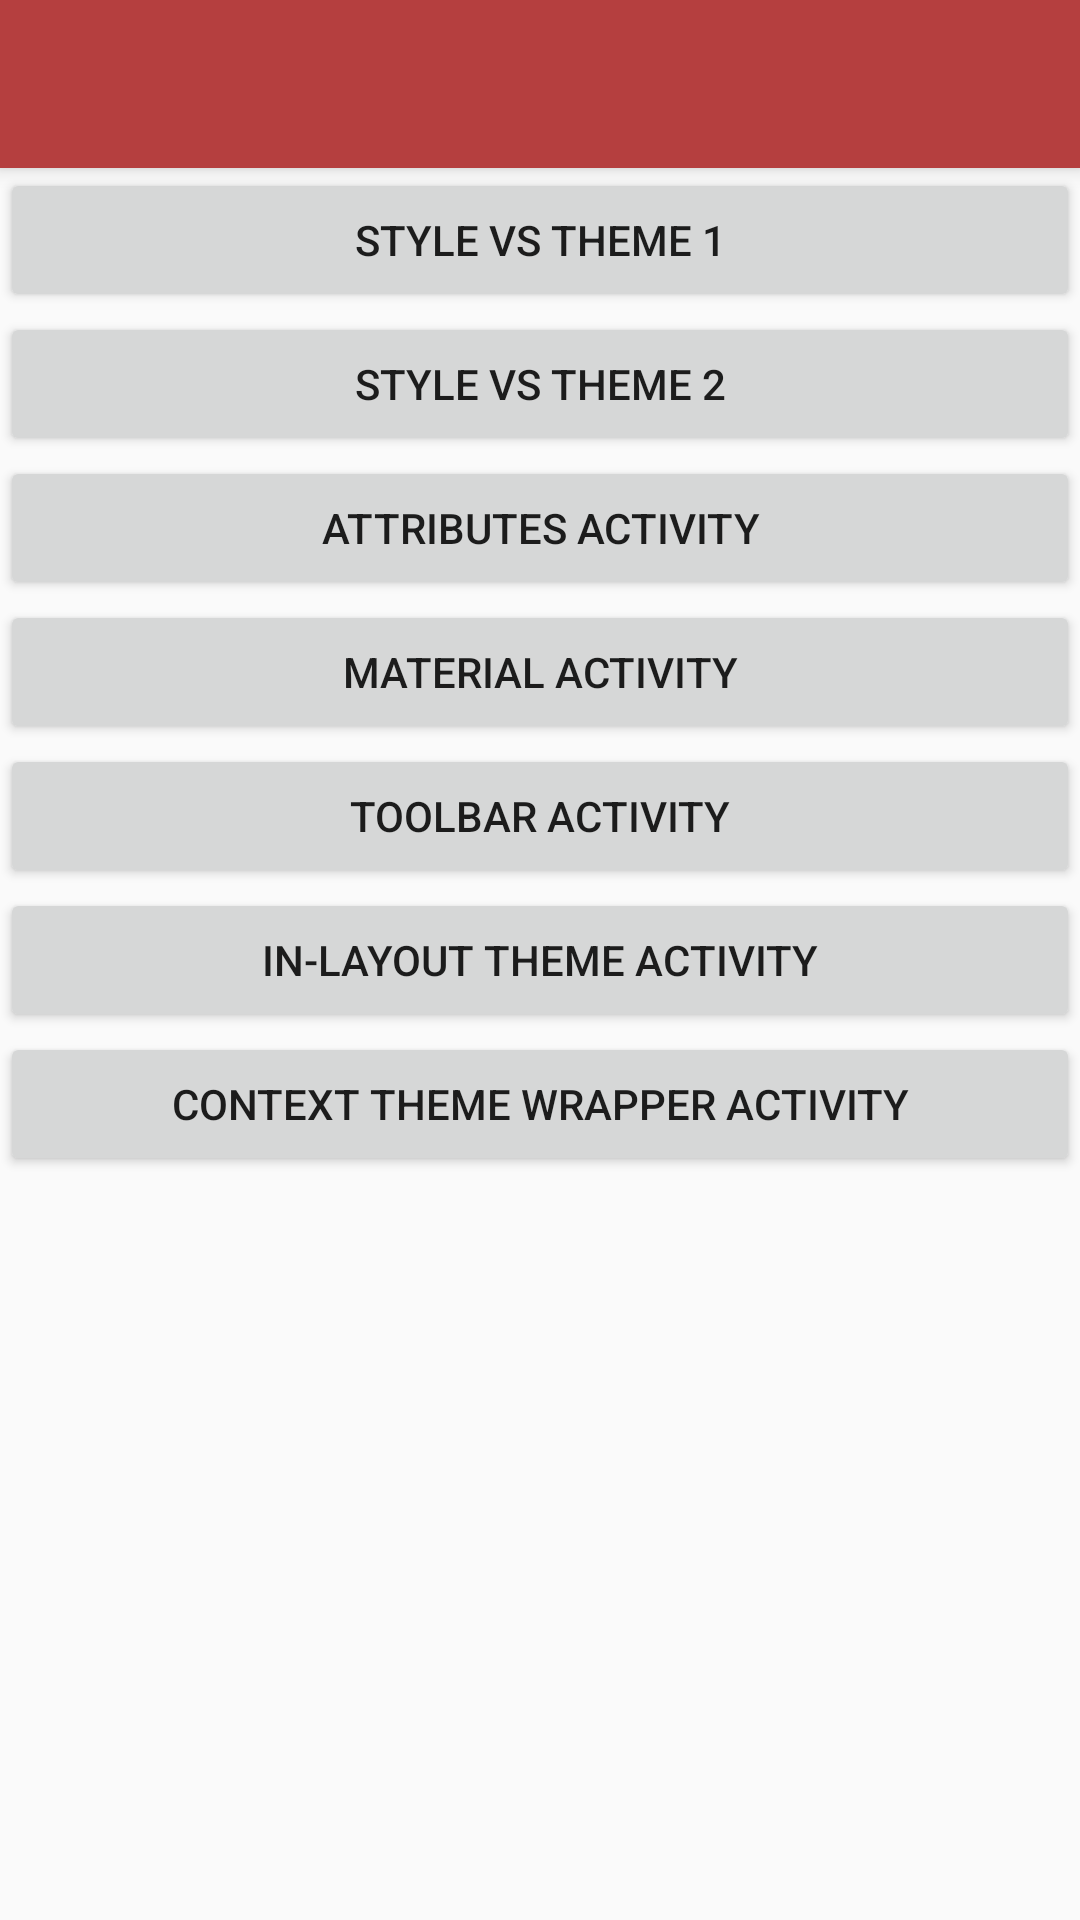

Android layout source for this screen:
<!-- AndroidManifest.xml: activity theme AppTheme.NoActionBar -->
<!-- res/layout/activity_intro.xml -->
<?xml version="1.0" encoding="utf-8"?>
<android.support.design.widget.CoordinatorLayout
  xmlns:android="http://schemas.android.com/apk/res/android"
  xmlns:app="http://schemas.android.com/apk/res-auto"
  xmlns:tools="http://schemas.android.com/tools"
  android:layout_width="match_parent"
  android:layout_height="match_parent"
  tools:context="com.github.example.themessample.IntroActivity">

  <android.support.design.widget.AppBarLayout
    android:layout_width="match_parent"
    android:layout_height="wrap_content"
    android:theme="@style/AppTheme.AppBarOverlay">

    <android.support.v7.widget.Toolbar
      android:id="@+id/toolbar"
      android:layout_width="match_parent"
      android:layout_height="?attr/actionBarSize"
      android:background="?attr/colorPrimary"
      app:popupTheme="@style/AppTheme.PopupOverlay"/>

  </android.support.design.widget.AppBarLayout>

  <include layout="@layout/content_intro"/>

</android.support.design.widget.CoordinatorLayout>
<!-- res/layout/content_intro.xml (included above) -->
<?xml version="1.0" encoding="utf-8"?>
<LinearLayout
  android:id="@+id/content_intro"
  xmlns:android="http://schemas.android.com/apk/res/android"
  xmlns:app="http://schemas.android.com/apk/res-auto"
  xmlns:tools="http://schemas.android.com/tools"
  android:layout_width="match_parent"
  android:layout_height="match_parent"
  android:orientation="vertical"
  app:layout_behavior="@string/appbar_scrolling_view_behavior"
  tools:context="com.github.example.themessample.IntroActivity"
  tools:showIn="@layout/activity_intro">


  <Button
    android:layout_width="match_parent"
    android:layout_height="wrap_content"
    android:onClick="styleVsTheme1"
    android:text="Style vs Theme 1"/>


  <Button
    android:layout_width="match_parent"
    android:layout_height="wrap_content"
    android:onClick="styleVsTheme2"
    android:text="Style vs Theme 2"/>

  <Button
    android:layout_width="match_parent"
    android:layout_height="wrap_content"
    android:onClick="attributesActivity"
    android:text="Attributes Activity"/>

  <Button
    android:layout_width="match_parent"
    android:layout_height="wrap_content"
    android:onClick="materialActivity"
    android:text="Material Activity"/>

  <Button
    android:layout_width="match_parent"
    android:layout_height="wrap_content"
    android:onClick="toolbarActivity"
    android:text="Toolbar Activity"/>

  <Button
    android:layout_width="match_parent"
    android:layout_height="wrap_content"
    android:onClick="inLayoutThemeActivity"
    android:text="In-Layout Theme Activity"/>

  <Button
    android:layout_width="match_parent"
    android:layout_height="wrap_content"
    android:onClick="contextThemeWrapperActivity"
    android:text="Context Theme Wrapper Activity"/>

  
    
    
    
    

  
    
    
    
    

</LinearLayout>
<!-- resources referenced by this layout -->
<resources>
  <style name="AppTheme.AppBarOverlay" parent="ThemeOverlay.AppCompat.Dark.ActionBar" />
  <style name="AppTheme.PopupOverlay" parent="ThemeOverlay.AppCompat.Light" />
  <style name="AppTheme.NoActionBar">
      <item name="windowActionBar">false</item>
      <item name="windowNoTitle">true</item>
    </style>
</resources>
